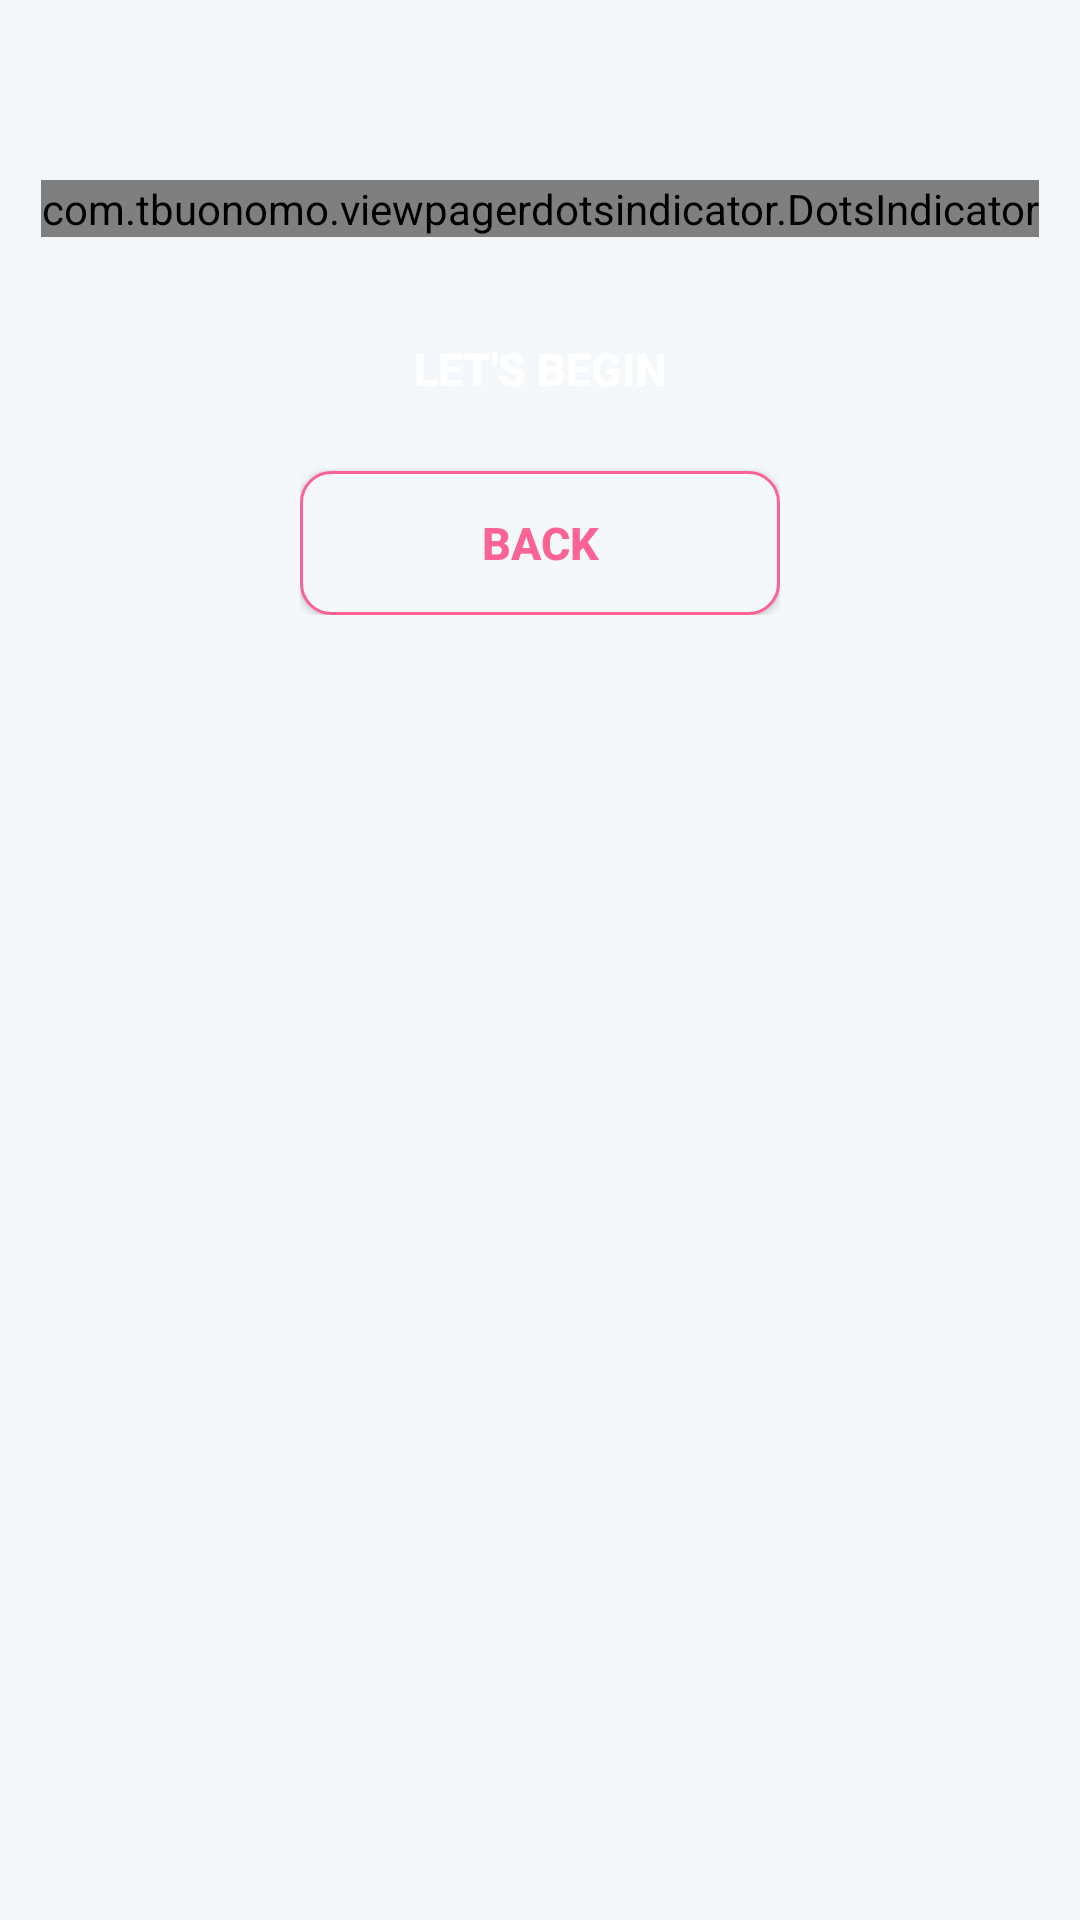

Reconstruct the res/layout file that produces this screen, plus the resources it refers to.
<!-- AndroidManifest.xml: application theme Theme.Blood -->
<!-- res/layout/fragment_quick_start.xml -->
<?xml version="1.0" encoding="utf-8"?>
<FrameLayout
    xmlns:android="http://schemas.android.com/apk/res/android"
    xmlns:app="http://schemas.android.com/apk/res-auto"
    xmlns:tools="http://schemas.android.com/tools"
    android:layout_width="match_parent"
    android:layout_height="match_parent"
    tools:context=".fragments.QuickStartFragment">

    <androidx.constraintlayout.widget.ConstraintLayout
        android:id="@+id/main"
        android:layout_width="match_parent"
        android:layout_height="match_parent"
        android:background="@color/mainBackgroundColor"
        tools:context=".views.OnBoardingActivity">

        <androidx.viewpager2.widget.ViewPager2
            android:id="@+id/viewPager2"
            android:layout_width="match_parent"
            android:layout_height="wrap_content"
            android:layout_marginTop="40dp"
            android:layout_marginBottom="40dp"
            app:layout_constraintEnd_toEndOf="parent"
            app:layout_constraintStart_toStartOf="parent"
            app:layout_constraintTop_toTopOf="parent" />

        <com.tbuonomo.viewpagerdotsindicator.DotsIndicator
            android:id="@+id/dots_indicator"
            android:layout_width="wrap_content"
            android:layout_height="wrap_content"
            android:layout_marginTop="20dp"
            app:dotsColor="@color/softGrayishBlue"
            app:dotsCornerRadius="8dp"
            app:dotsSize="10dp"
            app:dotsSpacing="4dp"
            app:dotsWidthFactor="2.5"
            app:layout_constraintEnd_toEndOf="parent"
            app:layout_constraintStart_toStartOf="parent"
            app:layout_constraintTop_toBottomOf="@id/viewPager2"
            app:progressMode="true"
            app:selectedDotColor="@color/pink" />

        <LinearLayout
            android:layout_width="wrap_content"
            android:layout_height="wrap_content"
            android:orientation="vertical"
            android:layout_marginTop="20dp"
            app:layout_constraintEnd_toEndOf="parent"
            app:layout_constraintStart_toStartOf="parent"
            app:layout_constraintTop_toBottomOf="@id/dots_indicator">

            <androidx.appcompat.widget.AppCompatButton
                android:id="@+id/beginBtn"
                android:layout_width="160dp"
                android:layout_height="wrap_content"
                android:background="@drawable/custom_btn_pink"
                android:text="Let's Begin"
                android:textColor="@color/white"
                android:textSize="15sp"
                android:textStyle="bold"
                tools:ignore="HardcodedText" />

            <androidx.appcompat.widget.AppCompatButton
                android:id="@+id/backBtn"
                android:layout_width="160dp"
                android:layout_height="wrap_content"
                android:layout_marginTop="10dp"
                android:background="@drawable/custom_btn_white"
                android:text="BACK"
                android:textColor="@color/pink"
                android:textSize="15sp"
                android:textStyle="bold"
                tools:ignore="HardcodedText" />

        </LinearLayout>



    </androidx.constraintlayout.widget.ConstraintLayout>

</FrameLayout>
<!-- resources referenced by this layout -->
<resources>
  <color name="mainBackgroundColor">#F4F8FB</color>
  <color name="pink">#FA6393</color>
  <color name="softGrayishBlue">#B5BBC6</color>
  <color name="white">#FFFFFFFF</color>
  <!-- drawable custom_btn_white (drawable) -->
  <?xml version="1.0" encoding="utf-8"?>
  <selector xmlns:android="http://schemas.android.com/apk/res/android">
      <item>
          <shape android:shape="rectangle" >
              <solid android:color="@color/mainBackgroundColor" />
              <corners android:radius="10dp" />
              <stroke android:color="@color/pink" android:width="1dp" />
          </shape>
      </item>
  </selector>
  <style name="Theme.Blood" parent="Base.Theme.Blood" />
  <style name="Base.Theme.Blood" parent="Theme.Material3.DayNight.NoActionBar">
          
          
      </style>
</resources>
